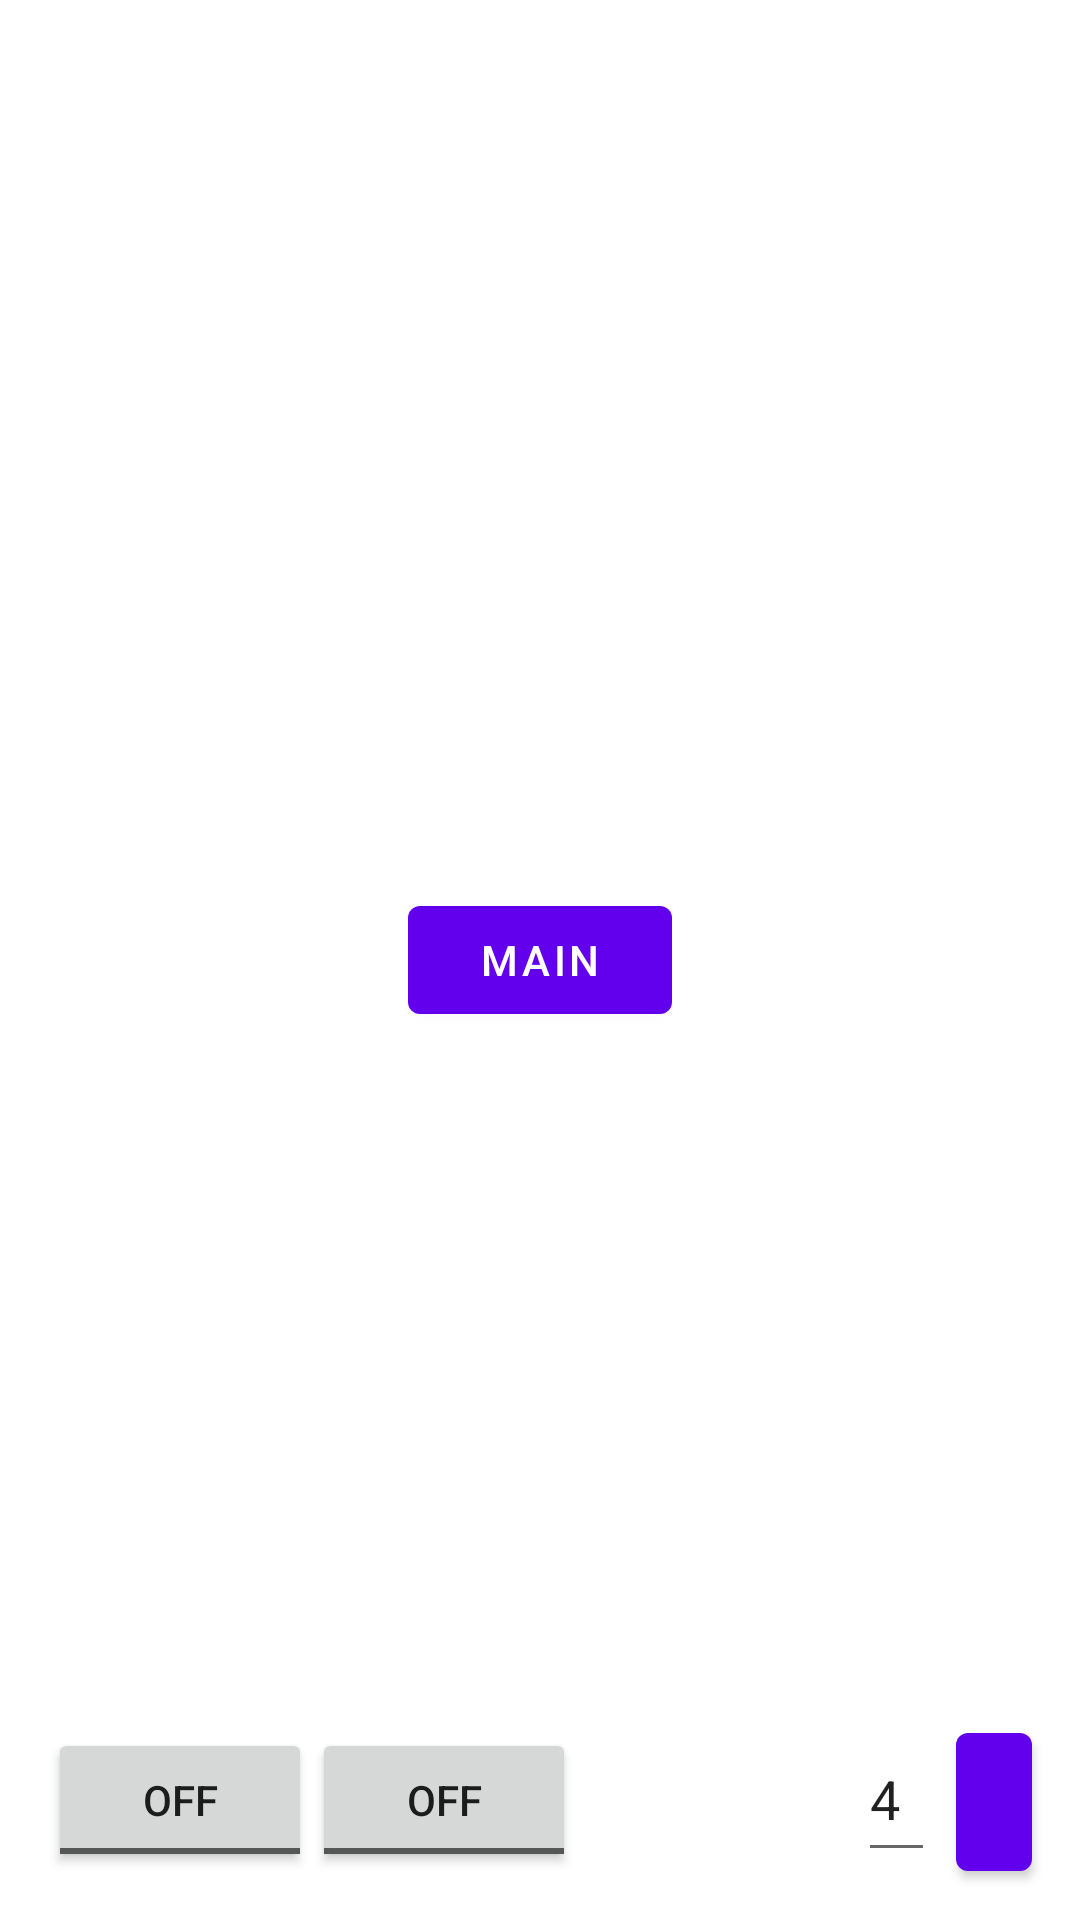

Write the Android layout XML for this screen, with the resource values it uses.
<!-- AndroidManifest.xml: application theme Theme.SojuGame -->
<!-- res/layout/activity_main.xml -->
<?xml version="1.0" encoding="utf-8"?>
<androidx.constraintlayout.widget.ConstraintLayout xmlns:android="http://schemas.android.com/apk/res/android"
    xmlns:app="http://schemas.android.com/apk/res-auto"
    xmlns:tools="http://schemas.android.com/tools"
    android:layout_width="match_parent"
    android:layout_height="match_parent"
    tools:context=".MainActivity">

    <Button
        android:id="@+id/btn_Main"
        android:layout_width="wrap_content"
        android:layout_height="wrap_content"
        android:text="Main"
        app:layout_constraintBottom_toBottomOf="parent"
        app:layout_constraintEnd_toEndOf="parent"
        app:layout_constraintStart_toStartOf="parent"
        app:layout_constraintTop_toTopOf="parent" />

    <ToggleButton
        android:id="@+id/tgbtn_Bluetooth"
        android:layout_width="wrap_content"
        android:layout_height="wrap_content"
        android:layout_marginStart="16dp"
        android:text="BT"
        app:layout_constraintBaseline_toBaselineOf="@+id/tgbtn_Connect"
        app:layout_constraintEnd_toStartOf="@+id/tgbtn_Connect"
        app:layout_constraintStart_toStartOf="parent" />

    <ToggleButton
        android:id="@+id/tgbtn_Connect"
        android:layout_width="wrap_content"
        android:layout_height="wrap_content"
        android:layout_marginEnd="94dp"
        android:layout_marginBottom="16dp"
        android:text="CN"
        app:layout_constraintBottom_toBottomOf="parent"
        app:layout_constraintEnd_toStartOf="@+id/et_Number"
        app:layout_constraintStart_toEndOf="@+id/tgbtn_Bluetooth" />

    <EditText
        android:id="@+id/et_Number"
        android:layout_width="0dp"
        android:layout_height="52dp"
        android:layout_marginEnd="7dp"
        android:layout_marginBottom="16dp"
        android:ems="10"
        android:inputType="number"
        android:digits="0123456789"
        android:text="4"
        app:layout_constraintBottom_toBottomOf="parent"
        app:layout_constraintEnd_toStartOf="@+id/btn_SendNum"
        app:layout_constraintStart_toEndOf="@+id/tgbtn_Connect" />

    <Button
        android:id="@+id/btn_SendNum"
        android:layout_width="0dp"
        android:layout_height="58dp"
        android:layout_marginEnd="16dp"
        android:text="명"
        app:layout_constraintBaseline_toBaselineOf="@+id/et_Number"
        app:layout_constraintEnd_toEndOf="parent"
        app:layout_constraintStart_toEndOf="@+id/et_Number" />

</androidx.constraintlayout.widget.ConstraintLayout>
<!-- resources referenced by this layout -->
<resources>
  <style name="Theme.SojuGame" parent="Theme.MaterialComponents.DayNight.DarkActionBar">
          
          <item name="colorPrimary">@color/purple_500</item>
          <item name="colorPrimaryVariant">@color/purple_700</item>
          <item name="colorOnPrimary">@color/white</item>
          
          <item name="colorSecondary">@color/teal_200</item>
          <item name="colorSecondaryVariant">@color/teal_700</item>
          <item name="colorOnSecondary">@color/black</item>
          
          <item name="android:statusBarColor" tools:targetApi="l">?attr/colorPrimaryVariant</item>
          
      </style>
  <!-- not gathered from this repository: default colours our renderer supplied (Android Studio template values) -->
  <color name="purple_500">#FF6200EE</color>
  <color name="purple_700">#FF3700B3</color>
  <color name="teal_200">#FF03DAC5</color>
  <color name="teal_700">#FF018786</color>
  <color name="black">#FF000000</color>
  <color name="white">#FFFFFFFF</color>
</resources>
